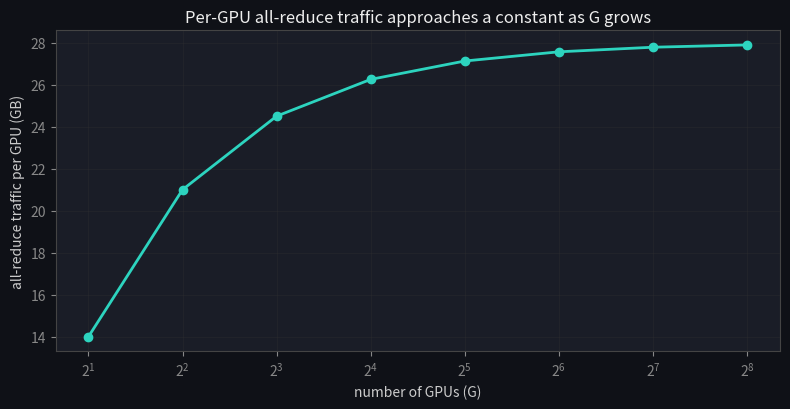
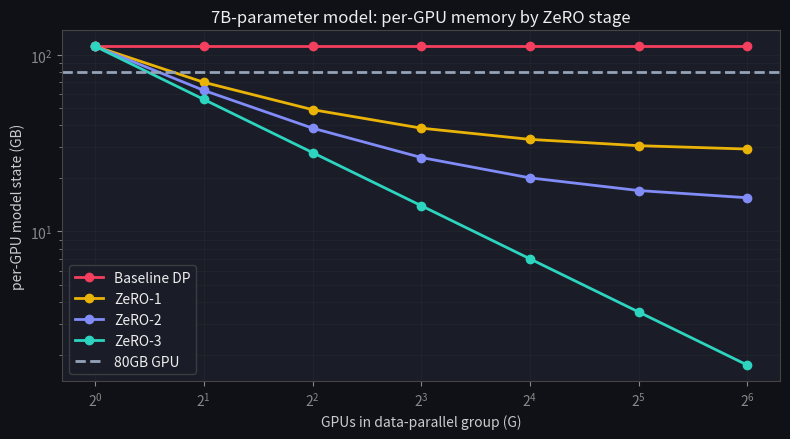
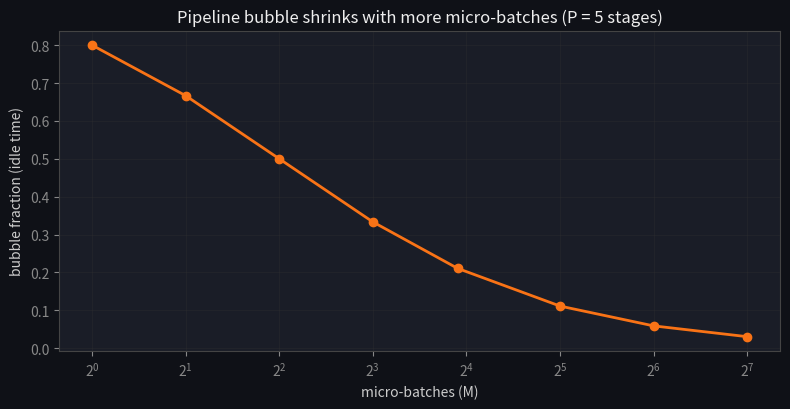

Here is the Python script that generated these plots, in order: (Note: this script raises an exception after producing the figures.)
import numpy as np
import matplotlib.pyplot as plt

plt.rcParams.update({
    'figure.facecolor': '#0f1117', 'axes.facecolor': '#1a1d27',
    'axes.edgecolor': '#444', 'axes.labelcolor': '#ccc',
    'xtick.color': '#888', 'ytick.color': '#888',
    'text.color': '#eee', 'grid.color': '#333', 'lines.linewidth': 2,
})

def ring_allreduce_bytes_per_gpu(psi_params, G, bytes_per_param=2):
    """Approx bytes moved per GPU in a ring all-reduce of the gradient tensor."""
    total_bytes = psi_params * bytes_per_param
    return total_bytes * 2 * (G - 1) / G

psi = 7e9  # 7B parameters
Gs = np.array([2, 4, 8, 16, 32, 64, 128, 256])
per_gpu_gb = [ring_allreduce_bytes_per_gpu(psi, G) / 1e9 for G in Gs]

fig, ax = plt.subplots(figsize=(8, 4.2))
ax.semilogx(Gs, per_gpu_gb, 'o-', color='#2dd4bf', base=2)
ax.set_xlabel('number of GPUs (G)'); ax.set_ylabel('all-reduce traffic per GPU (GB)')
ax.set_title('Per-GPU all-reduce traffic approaches a constant as G grows')
ax.grid(True, alpha=0.3, which='both')
plt.tight_layout(); plt.show()

print(f"G=2:   {per_gpu_gb[0]:.2f} GB/GPU")
print(f"G=32:  {per_gpu_gb[4]:.2f} GB/GPU")
print(f"G=256: {per_gpu_gb[-1]:.2f} GB/GPU  (barely more than G=32 -- the curve has flattened)")

bytes_grad = psi * 2
traffic = [ring_allreduce_bytes_per_gpu(psi, G) for G in Gs]
for G, t in zip(Gs, traffic):
    print(f'G={G:3d}: per-GPU all-reduce = {t/1e9:.2f} GB  ({t/bytes_grad:.3f} x gradient size)')
assert traffic[-1] > traffic[0], 'traffic rises slightly then saturates'
assert all(t < 2 * bytes_grad for t in traffic), 'per-GPU traffic is bounded by 2x the gradient'
assert abs(traffic[-1] - 2 * bytes_grad) < 0.05 * (2 * bytes_grad), 'it approaches the 2x constant'
print('\n✅ per-GPU communication approaches a constant 2x the gradient — data parallelism scales')

def model_state_bytes(num_params):
    fp16_params = 2 * num_params
    fp16_grads = 2 * num_params
    fp32_optimizer_state = 12 * num_params  # master weights + momentum + variance
    return fp16_params, fp16_grads, fp32_optimizer_state

for n_params, name in [(7e9, '7B'), (70e9, '70B')]:
    p, g, o = model_state_bytes(n_params)
    total_gb = (p + g + o) / 1e9
    print(f"{name} model: params={p/1e9:.1f}GB  grads={g/1e9:.1f}GB  optimizer={o/1e9:.1f}GB  "
          f"-> total={total_gb:.1f}GB per GPU under naive data parallelism")

def zero_stage_bytes_per_gpu(num_params, G, stage):
    """Per-GPU model-state bytes for ZeRO stage 0 (baseline DP), 1, 2, or 3."""
    psi = num_params
    if stage == 0:
        return 16 * psi
    if stage == 1:
        return 4 * psi + 12 * psi / G
    if stage == 2:
        return 2 * psi + 14 * psi / G
    if stage == 3:
        return 16 * psi / G
    raise ValueError("stage must be 0, 1, 2, or 3")

psi = 7e9
Gs = np.array([1, 2, 4, 8, 16, 32, 64])
fig, ax = plt.subplots(figsize=(8, 4.5))
colors = {0: '#f43f5e', 1: '#eab308', 2: '#818cf8', 3: '#2dd4bf'}
labels = {0: 'Baseline DP', 1: 'ZeRO-1', 2: 'ZeRO-2', 3: 'ZeRO-3'}
for stage in [0, 1, 2, 3]:
    gb = [zero_stage_bytes_per_gpu(psi, G, stage) / 1e9 for G in Gs]
    ax.plot(Gs, gb, 'o-', color=colors[stage], label=labels[stage])
ax.axhline(80, ls='--', color='#94a3b8', label='80GB GPU')
ax.set_xscale('log', base=2)
ax.set_yscale('log')
ax.set_xlabel('GPUs in data-parallel group (G)'); ax.set_ylabel('per-GPU model state (GB)')
ax.set_title('7B-parameter model: per-GPU memory by ZeRO stage')
ax.legend(facecolor='#1a1d27', edgecolor='#444'); ax.grid(True, alpha=0.3, which='both')
plt.tight_layout(); plt.show()

for stage in [0, 1, 2, 3]:
    gb = zero_stage_bytes_per_gpu(psi, 8, stage) / 1e9
    print(f"{labels[stage]:12s} @ G=8: {gb:6.1f} GB/GPU")

base = zero_stage_bytes_per_gpu(psi, 1, 0)     # 16*psi, independent of G
for G in [1, 2, 8, 64]:
    z3 = zero_stage_bytes_per_gpu(psi, G, 3)
    print(f'G={G:3d}: baseline {base/1e9:.0f}GB  ZeRO-3 {z3/1e9:6.2f}GB  (factor {base/z3:.0f} smaller)')
    assert np.isclose(z3, 16 * psi / G), 'ZeRO-3 per-GPU memory is 16*psi/G'
# ZeRO stages are monotone: 0 (most memory) >= 1 >= 2 >= 3 (least) for G>1
for G in [8, 64]:
    mems = [zero_stage_bytes_per_gpu(psi, G, s) for s in [0, 1, 2, 3]]
    assert mems[0] >= mems[1] >= mems[2] >= mems[3], 'higher ZeRO stage shards more'
print('\n✅ ZeRO-3 shards all state to 16*psi/G — sharding trades communication for memory')

def pipeline_bubble_fraction(P, M):
    return (P - 1) / (P - 1 + M)

P = 5
Ms = np.array([1, 2, 4, 8, 15, 32, 64, 128])
bubble = [pipeline_bubble_fraction(P, M) for M in Ms]

fig, ax = plt.subplots(figsize=(8, 4.2))
ax.semilogx(Ms, bubble, 'o-', color='#f97316', base=2)
ax.set_xlabel('micro-batches (M)'); ax.set_ylabel('bubble fraction (idle time)')
ax.set_title(f'Pipeline bubble shrinks with more micro-batches (P = {P} stages)')
ax.grid(True, alpha=0.3, which='both')
plt.tight_layout(); plt.show()

print(f"P={P}, M=1:   bubble = {pipeline_bubble_fraction(P, 1):.2f}  (80% idle!)")
print(f"P={P}, M=15:  bubble = {pipeline_bubble_fraction(P, 15):.2f}")
print(f"P={P}, M=128: bubble = {pipeline_bubble_fraction(P, 128):.3f}")

P = 5
fracs = [pipeline_bubble_fraction(P, M) for M in Ms]
for M, f in zip(Ms, fracs):
    print(f'P={P}, M={M:3d}: bubble = {f:.3f} ({f:.0%} idle)')
assert all(fracs[i] > fracs[i+1] for i in range(len(fracs)-1)), 'more micro-batches shrink the bubble'
assert fracs[-1] < 0.05, 'with enough micro-batches the pipeline is nearly always busy'
print('\n✅ the pipeline bubble amortises away with micro-batching — keep P small, M large')

# The catch for pipeline parallelism: you need M >> P to hide the bubble, but larger M
# means more activations kept in flight (more memory). And every strategy has a
# comms cost the compute must overlap. We show the bubble's sensitivity to depth P.
for P in [2, 4, 8, 16]:
    M_for_10pct = None
    for M in range(1, 100000):
        if pipeline_bubble_fraction(P, M) <= 0.10:
            M_for_10pct = M; break
    print(f'P={P:2d} stages: need M >= {M_for_10pct} micro-batches to get the bubble under 10%')
print('\nDeeper pipelines need many more micro-batches to stay efficient -> real systems')
print('combine data + tensor + pipeline parallelism (3D parallelism) to balance the tradeoffs.')

def zero_stage_memory_fraction(stage, G):
    # TODO(you): per-GPU bytes at this stage, divided by the 16*psi baseline.
    # Reuse the stage formulas from part 3, then divide by 16 (psi cancels out).
    return ...

def pipeline_bubble_fraction(P, M):
    # TODO(you): (P - 1) / (P - 1 + M)
    return ...

# This assert cell passes silently when your implementation is correct.
assert zero_stage_memory_fraction(0, 8) == 1.0             # baseline: no sharding
assert abs(zero_stage_memory_fraction(3, 8) - 1 / 8) < 1e-9  # ZeRO-3: fully sharded, 16/G / 16 = 1/G
assert zero_stage_memory_fraction(3, 1) == 1.0              # G=1: sharding across 1 GPU changes nothing
assert abs(pipeline_bubble_fraction(5, 15) - 4 / 19) < 1e-9
assert pipeline_bubble_fraction(2, 1) == 0.5
print("✓ ZeRO fraction + pipeline bubble checks pass")
